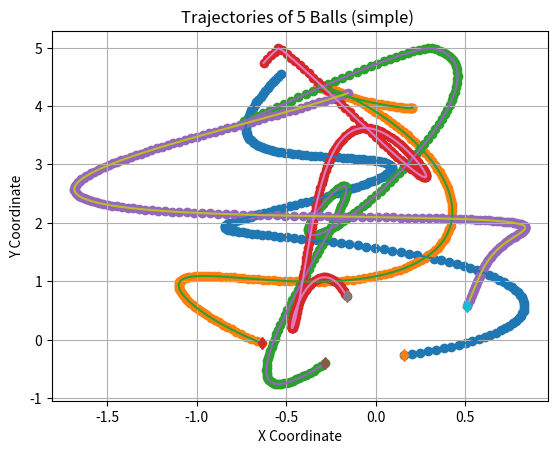
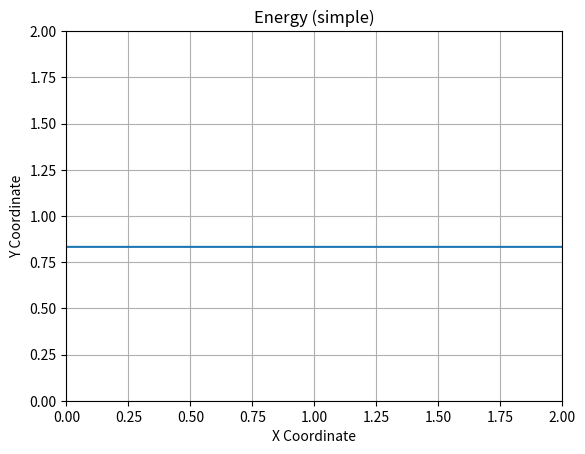

Write the Python code that produced these figures, in order.
import numpy as np
import matplotlib.pyplot as plt
import time



class SpringSim(object):
    def __init__(self, n_balls=5, box_size=5., loc_std=.5, vel_norm=.5,
                 interaction_strength=.1, noise_var=0.):
        self.n_balls = n_balls
        self.box_size = box_size
        self.loc_std = loc_std
        self.vel_norm = vel_norm
        self.interaction_strength = interaction_strength
        self.noise_var = noise_var

        self._spring_types = np.array([0., 0.5, 1.])
        self._delta_T = 0.001
        self._max_F = 0.1 / self._delta_T

    def _energy(self, loc, vel, edges):
        # disables division by zero warning, since I fix it with fill_diagonal
        with np.errstate(divide='ignore'):

            K = 0.5 * (vel ** 2).sum()
            U = 0
            for i in range(loc.shape[1]):
                for j in range(loc.shape[1]):
                    if i != j:
                        r = loc[:, i] - loc[:, j]
                        dist = np.sqrt((r ** 2).sum())
                        U += 0.5 * self.interaction_strength * edges[
                            i, j] * (dist ** 2) / 2
            return U + K

    def _clamp(self, loc, vel):
        '''
        :param loc: 2xN location at one time stamp
        :param vel: 2xN velocity at one time stamp
        :return: location and velocity after hiting walls and returning after
            elastically colliding with walls
        '''
        assert (np.all(loc < self.box_size * 3))
        assert (np.all(loc > -self.box_size * 3))

        over = loc > self.box_size
        loc[over] = 2 * self.box_size - loc[over]
        assert (np.all(loc <= self.box_size))

        # assert(np.all(vel[over]>0))
        vel[over] = -np.abs(vel[over])

        under = loc < -self.box_size
        loc[under] = -2 * self.box_size - loc[under]
        # assert (np.all(vel[under] < 0))
        assert (np.all(loc >= -self.box_size))
        vel[under] = np.abs(vel[under])

        return loc, vel

    def _l2(self, A, B):
        """
        Input: A is a Nxd matrix
               B is a Mxd matirx
        Output: dist is a NxM matrix where dist[i,j] is the square norm
            between A[i,:] and B[j,:]
        i.e. dist[i,j] = ||A[i,:]-B[j,:]||^2
        """
        A_norm = (A ** 2).sum(axis=1).reshape(A.shape[0], 1)
        B_norm = (B ** 2).sum(axis=1).reshape(1, B.shape[0])
        dist = A_norm + B_norm - 2 * A.dot(B.transpose())
        return dist

    def generate_static_graph(self, spring_prob=[1. / 2, 0, 1. / 2]):
        # Sample edges: without self-loop
        edges = np.random.choice(self._spring_types,
                                 size=(self.n_balls, self.n_balls),
                                 p=spring_prob)
        edges = np.tril(edges) + np.tril(edges, -1).T
        np.fill_diagonal(edges, 0)

        return edges


    def sample_trajectory_static_graph_irregular_graph(self, args, edges, isTrain=True, sample_freq=100,
                                                                 step_train=50, step_test=100):


        '''
        every node observtaion happens at the same time
        :param args:
        :param edges:
        :param isTrain:
        :param sample_freq:
        :param step_train:
        :param step_test:
        :return:
        '''

        #########Modified sample_trajectory with static graph input, irregular timestamps.
        train_ode_steps = args.train_ode
        test_ode_steps = args.test_ode

        n = self.n_balls

        if isTrain:
            T = train_ode_steps
        else:
            T = test_ode_steps

        step = T // sample_freq

        counter = 1  # reserve initial point
        # Initialize location and velocity
        loc = np.zeros((step, 2, n))
        vel = np.zeros((step, 2, n))
        loc_next = np.random.randn(2, n) * self.loc_std
        vel_next = np.random.randn(2, n)
        v_norm = np.sqrt((vel_next ** 2).sum(axis=0)).reshape(1, -1)
        vel_next = vel_next * self.vel_norm / v_norm
        # self._clamp: eturn: location and velocity after hiting walls and returning after
        # elastically colliding with walls
        loc[0, :, :], vel[0, :, :] = self._clamp(loc_next, vel_next)

        # disables division by zero warning, since I fix it with fill_diagonal
        with np.errstate(divide='ignore'):

            forces_size = - self.interaction_strength * edges
            np.fill_diagonal(forces_size,
                             0)  # self forces are zero (fixes division by zero)
            F = (forces_size.reshape(1, n, n) *
                 np.concatenate((
                     np.subtract.outer(loc_next[0, :],
                                       loc_next[0, :]).reshape(1, n, n),
                     np.subtract.outer(loc_next[1, :],
                                       loc_next[1, :]).reshape(1, n, n)))).sum(
                axis=-1)
            F[F > self._max_F] = self._max_F
            F[F < -self._max_F] = -self._max_F

            vel_next += self._delta_T * F
            # run leapfrog
            for i in range(1, T):
                loc_next += self._delta_T * vel_next
                loc_next, vel_next = self._clamp(loc_next, vel_next)

                if i % sample_freq == 0:
                    loc[counter, :, :], vel[counter, :, :] = loc_next, vel_next
                    counter += 1

                forces_size = - self.interaction_strength * edges
                np.fill_diagonal(forces_size, 0)
                # assert (np.abs(forces_size[diag_mask]).min() > 1e-10)

                F = (forces_size.reshape(1, n, n) *
                     np.concatenate((
                         np.subtract.outer(loc_next[0, :],
                                           loc_next[0, :]).reshape(1, n, n),
                         np.subtract.outer(loc_next[1, :],
                                           loc_next[1, :]).reshape(1, n,
                                                                   n)))).sum(
                    axis=-1)
                F[F > self._max_F] = self._max_F
                F[F < -self._max_F] = -self._max_F
                vel_next += self._delta_T * F
            # Add noise to observations
            loc += np.random.randn(step, 2, self.n_balls) * self.noise_var
            vel += np.random.randn(step, 2, self.n_balls) * self.noise_var

            # sampling

            loc_sample = []
            vel_sample = []
            time_sample = []
            if isTrain:
                # number of timesteps
                num_steps = np.random.randint(low=30, high=48, size=1)[0]
                # value of timesteps
                Ts_ball = self.sample_timestamps_with_initial(num_steps, 0, step_train)
                for i in range(n):
                    loc_sample.append(loc[Ts_ball, :, i])
                    vel_sample.append(vel[Ts_ball, :, i])
                    time_sample.append(Ts_ball)

            else:
                # number of timesteps
                num_steps = np.random.randint(low=30, high=48, size=1)[0]
                # value of timesteps
                Ts_ball = self.sample_timestamps_with_initial(num_steps, 0, step_train)
                #appending timestamps
                start = step_train
                end = step_test
                Ts_append = self.sample_timestamps_with_initial(40, start, end)
                Ts_ball = np.append(Ts_ball, Ts_append)
                for i in range(n):
                    loc_sample.append(loc[Ts_ball, :, i])
                    vel_sample.append(vel[Ts_ball, :, i])
                    time_sample.append(Ts_ball)

            return loc_sample, vel_sample, time_sample





    def sample_trajectory_static_graph_irregular_difflength_each(self, args, edges, isTrain = True):
        '''
        every node have different observations
        train observation length [ob_min, ob_max]
        :param args:
        :param edges:
        :param isTrain:
        :param sample_freq:
        :param step_train:
        :param step_test:
        :return:
        '''
        sample_freq = args.sample_freq
        ode_step = args.ode
        max_ob = ode_step//sample_freq

        num_test_box = args.num_test_box
        num_test_extra  = args.num_test_extra

        ob_max = args.ob_max
        ob_min = args.ob_min




        #########Modified sample_trajectory with static graph input, irregular timestamps.

        n = self.n_balls

        if isTrain:
            T = ode_step
        else:
            T = ode_step * (1 + num_test_box)

        step = T//sample_freq



        counter = 1 #reserve initial point
        # Initialize location and velocity
        loc = np.zeros((step, 2, n))
        vel = np.zeros((step, 2, n))
        loc_next = np.random.randn(2, n) * self.loc_std
        vel_next = np.random.randn(2, n)
        v_norm = np.sqrt((vel_next ** 2).sum(axis=0)).reshape(1, -1)
        vel_next = vel_next * self.vel_norm / v_norm
        # self._clamp: eturn: location and velocity after hiting walls and returning after
        # elastically colliding with walls
        loc[0, :, :], vel[0, :, :] = self._clamp(loc_next, vel_next)

        # disables division by zero warning, since I fix it with fill_diagonal
        with np.errstate(divide='ignore'):

            forces_size = - self.interaction_strength * edges
            np.fill_diagonal(forces_size,
                             0)  # self forces are zero (fixes division by zero)
            F = (forces_size.reshape(1, n, n) *
                 np.concatenate((
                     np.subtract.outer(loc_next[0, :],
                                       loc_next[0, :]).reshape(1, n, n),
                     np.subtract.outer(loc_next[1, :],
                                       loc_next[1, :]).reshape(1, n, n)))).sum(
                axis=-1)
            F[F > self._max_F] = self._max_F
            F[F < -self._max_F] = -self._max_F

            vel_next += self._delta_T * F
            # run leapfrog
            for i in range(1, T):
                loc_next += self._delta_T * vel_next
                loc_next, vel_next = self._clamp(loc_next, vel_next)

                if i % sample_freq ==0:
                    loc[counter, :, :], vel[counter, :, :] = loc_next, vel_next
                    counter += 1

                forces_size = - self.interaction_strength * edges
                np.fill_diagonal(forces_size, 0)
                # assert (np.abs(forces_size[diag_mask]).min() > 1e-10)

                F = (forces_size.reshape(1, n, n) *
                     np.concatenate((
                         np.subtract.outer(loc_next[0, :],
                                           loc_next[0, :]).reshape(1, n, n),
                         np.subtract.outer(loc_next[1, :],
                                           loc_next[1, :]).reshape(1, n,
                                                                   n)))).sum(
                    axis=-1)
                F[F > self._max_F] = self._max_F
                F[F < -self._max_F] = -self._max_F
                vel_next += self._delta_T * F
            # Add noise to observations
            loc += np.random.randn(step, 2, self.n_balls) * self.noise_var
            vel += np.random.randn(step, 2, self.n_balls) * self.noise_var

            # sampling

            loc_sample = []
            vel_sample = []
            time_sample = []
            if isTrain:
                for i in range(n):
                    # number of timesteps
                    num_steps = np.random.randint(low = ob_min, high = ob_max +1 , size = 1)[0]
                    # value of timesteps
                    Ts_ball = self.sample_timestamps_with_initial(num_steps,0,max_ob)
                    loc_sample.append(loc[Ts_ball,:,i])
                    vel_sample.append(vel[Ts_ball, :, i])
                    time_sample.append(Ts_ball)

            else:
                for i in range(n):
                    # number of timesteps
                    num_steps = np.random.randint(low = ob_min, high = ob_max, size = 1)[0]
                    # value of timesteps
                    Ts_ball = self.sample_timestamps_with_initial(num_steps,0,max_ob)
                    

                    for j in range(num_test_box):
                        start = max_ob + j*max_ob
                        end  = min(T//sample_freq,max_ob + (j+1)*max_ob)
                        Ts_append = self.sample_timestamps_with_initial(num_test_extra,start,end)
                        Ts_ball = np.append(Ts_ball,Ts_append)

                    loc_sample.append(loc[Ts_ball,:,i])
                    vel_sample.append(vel[Ts_ball, :, i])
                    time_sample.append(Ts_ball)


            return loc_sample, vel_sample, time_sample

    def sample_timestamps(self, num_sample,start,end):
        times = set()
        while len(times) < num_sample:
            times.add(int(np.random.randint(low = start, high = end, size = 1)[0]))
        times = np.sort(np.asarray(list(times)))
        return times

    def sample_timestamps_with_initial(self, num_sample, start, end):
        times = set()
        assert(num_sample<=(end-start-1))
        times.add(start)
        while len(times) < num_sample:
            times.add(int(np.random.randint(low=start+1, high=end, size=1)[0]))
        times = np.sort(np.asarray(list(times)))
        return times
        

    def sample_trajectory_static_graph(self,edges,T=10000, sample_freq=10):

        #########Modified sample_trajectory with static graph input.

        n = self.n_balls
        assert (T % sample_freq == 0)
        T_save = int(T / sample_freq - 1)
        diag_mask = np.ones((n, n), dtype=bool)
        np.fill_diagonal(diag_mask, 0)
        counter = 0

        # Initialize location and velocity
        loc = np.zeros((T_save, 2, n))
        vel = np.zeros((T_save, 2, n))
        loc_next = np.random.randn(2, n) * self.loc_std
        vel_next = np.random.randn(2, n)
        v_norm = np.sqrt((vel_next ** 2).sum(axis=0)).reshape(1, -1)
        vel_next = vel_next * self.vel_norm / v_norm
        #self._clamp: eturn: location and velocity after hiting walls and returning after
        # elastically colliding with walls
        loc[0, :, :], vel[0, :, :] = self._clamp(loc_next, vel_next)



        # disables division by zero warning, since I fix it with fill_diagonal
        with np.errstate(divide='ignore'):

            forces_size = - self.interaction_strength * edges
            np.fill_diagonal(forces_size,
                             0)  # self forces are zero (fixes division by zero)
            F = (forces_size.reshape(1, n, n) *
                 np.concatenate((
                     np.subtract.outer(loc_next[0, :],
                                       loc_next[0, :]).reshape(1, n, n),
                     np.subtract.outer(loc_next[1, :],
                                       loc_next[1, :]).reshape(1, n, n)))).sum(
                axis=-1)
            F[F > self._max_F] = self._max_F
            F[F < -self._max_F] = -self._max_F

            vel_next += self._delta_T * F
            # run leapfrog
            for i in range(1, T):
                loc_next += self._delta_T * vel_next
                loc_next, vel_next = self._clamp(loc_next, vel_next)

                if i % sample_freq == 0:
                    loc[counter, :, :], vel[counter, :, :] = loc_next, vel_next
                    counter += 1

                forces_size = - self.interaction_strength * edges
                np.fill_diagonal(forces_size, 0)
                # assert (np.abs(forces_size[diag_mask]).min() > 1e-10)

                F = (forces_size.reshape(1, n, n) *
                     np.concatenate((
                         np.subtract.outer(loc_next[0, :],
                                           loc_next[0, :]).reshape(1, n, n),
                         np.subtract.outer(loc_next[1, :],
                                           loc_next[1, :]).reshape(1, n,
                                                                   n)))).sum(
                    axis=-1)
                F[F > self._max_F] = self._max_F
                F[F < -self._max_F] = -self._max_F
                vel_next += self._delta_T * F
            # Add noise to observations
            loc += np.random.randn(T_save, 2, self.n_balls) * self.noise_var
            vel += np.random.randn(T_save, 2, self.n_balls) * self.noise_var
            return loc, vel

    def sample_trajectory(self, T=10000, sample_freq=10,
                          spring_prob=[1. / 2, 0, 1. / 2]):

        n = self.n_balls
        assert (T % sample_freq == 0)
        T_save = int(T / sample_freq - 1)
        diag_mask = np.ones((n, n), dtype=bool)
        np.fill_diagonal(diag_mask, 0)
        counter = 0
        # Sample edges
        edges = np.random.choice(self._spring_types,
                                 size=(self.n_balls, self.n_balls),
                                 p=spring_prob)
        edges = np.tril(edges) + np.tril(edges, -1).T
        np.fill_diagonal(edges, 0)

        # Initialize location and velocity
        loc = np.zeros((T_save, 2, n))
        vel = np.zeros((T_save, 2, n))
        loc_next = np.random.randn(2, n) * self.loc_std
        vel_next = np.random.randn(2, n)
        v_norm = np.sqrt((vel_next ** 2).sum(axis=0)).reshape(1, -1)
        vel_next = vel_next * self.vel_norm / v_norm
        loc[0, :, :], vel[0, :, :] = self._clamp(loc_next, vel_next)

        # disables division by zero warning, since I fix it with fill_diagonal
        with np.errstate(divide='ignore'):

            forces_size = - self.interaction_strength * edges
            np.fill_diagonal(forces_size,
                             0)  # self forces are zero (fixes division by zero)
            F = (forces_size.reshape(1, n, n) *
                 np.concatenate((
                     np.subtract.outer(loc_next[0, :],
                                       loc_next[0, :]).reshape(1, n, n),
                     np.subtract.outer(loc_next[1, :],
                                       loc_next[1, :]).reshape(1, n, n)))).sum(
                axis=-1)
            F[F > self._max_F] = self._max_F
            F[F < -self._max_F] = -self._max_F

            vel_next += self._delta_T * F
            # run leapfrog
            for i in range(1, T):
                loc_next += self._delta_T * vel_next
                loc_next, vel_next = self._clamp(loc_next, vel_next)

                if i % sample_freq == 0:
                    loc[counter, :, :], vel[counter, :, :] = loc_next, vel_next
                    counter += 1

                forces_size = - self.interaction_strength * edges
                np.fill_diagonal(forces_size, 0)
                # assert (np.abs(forces_size[diag_mask]).min() > 1e-10)

                F = (forces_size.reshape(1, n, n) *
                     np.concatenate((
                         np.subtract.outer(loc_next[0, :],
                                           loc_next[0, :]).reshape(1, n, n),
                         np.subtract.outer(loc_next[1, :],
                                           loc_next[1, :]).reshape(1, n,
                                                                    n)))).sum(
                    axis=-1)
                F[F > self._max_F] = self._max_F
                F[F < -self._max_F] = -self._max_F
                vel_next += self._delta_T * F
            # Add noise to observations
            loc += np.random.randn(T_save, 2, self.n_balls) * self.noise_var
            vel += np.random.randn(T_save, 2, self.n_balls) * self.noise_var
            return loc, vel, edges


class ChargedParticlesSim(object):
    def __init__(self, n_balls=5, box_size=5., loc_std=1., vel_norm=0.5,
                 interaction_strength=1., noise_var=0.):
        self.n_balls = n_balls
        self.box_size = box_size
        self.loc_std = loc_std
        self.vel_norm = vel_norm
        self.interaction_strength = interaction_strength
        self.noise_var = noise_var

        self._charge_types = np.array([-1., 0., 1.])
        self._delta_T = 0.001
        self._max_F = 0.1 / self._delta_T

    def _l2(self, A, B):
        """
        Input: A is a Nxd matrix
               B is a Mxd matirx
        Output: dist is a NxM matrix where dist[i,j] is the square norm
            between A[i,:] and B[j,:]
        i.e. dist[i,j] = ||A[i,:]-B[j,:]||^2
        """
        A_norm = (A ** 2).sum(axis=1).reshape(A.shape[0], 1)
        B_norm = (B ** 2).sum(axis=1).reshape(1, B.shape[0])
        dist = A_norm + B_norm - 2 * A.dot(B.transpose())
        return dist

    def _energy(self, loc, vel, edges):

        # disables division by zero warning, since I fix it with fill_diagonal
        with np.errstate(divide='ignore'):

            K = 0.5 * (vel ** 2).sum()
            U = 0
            for i in range(loc.shape[1]):
                for j in range(loc.shape[1]):
                    if i != j:
                        r = loc[:, i] - loc[:, j]
                        dist = np.sqrt((r ** 2).sum())
                        U += 0.5 * self.interaction_strength * edges[
                            i, j] / dist
            return U + K

    def _clamp(self, loc, vel):
        '''
        :param loc: 2xN location at one time stamp
        :param vel: 2xN velocity at one time stamp
        :return: location and velocity after hiting walls and returning after
            elastically colliding with walls
        '''
        assert (np.all(loc < self.box_size * 3))
        assert (np.all(loc > -self.box_size * 3))

        over = loc > self.box_size
        loc[over] = 2 * self.box_size - loc[over]
        assert (np.all(loc <= self.box_size))

        # assert(np.all(vel[over]>0))
        vel[over] = -np.abs(vel[over])

        under = loc < -self.box_size
        loc[under] = -2 * self.box_size - loc[under]
        # assert (np.all(vel[under] < 0))
        assert (np.all(loc >= -self.box_size))
        vel[under] = np.abs(vel[under])

        return loc, vel

    def sample_timestamps_with_initial(self, num_sample, start, end):
        times = set()
        assert (num_sample <= (end - start - 1))
        times.add(start)
        while len(times) < num_sample:
            times.add(int(np.random.randint(low=start + 1, high=end, size=1)[0]))
        times = np.sort(np.asarray(list(times)))
        return times


    def generate_static_graph(self, charge_prob=[1. / 2, 0, 1. / 2]):
        # Sample edges
        diag_mask = np.ones((self.n_balls, self.n_balls), dtype=bool)
        np.fill_diagonal(diag_mask, 0)
        charges = np.random.choice(self._charge_types, size=(self.n_balls, 1),
                                   p=charge_prob)
        edges = charges.dot(charges.transpose())

        return edges,diag_mask

    def sample_trajectory_static_graph_irregular_difflength_each(self, args, edges,diag_mask, isTrain=True):
        '''
        every node have different observations
        train observation length [ob_min, ob_max]
        :param args:
        :param edges:
        :param isTrain:
        :param sample_freq:
        :param step_train:
        :param step_test:
        :return:
        '''
        sample_freq = args.sample_freq
        ode_step = args.ode
        max_ob = ode_step // sample_freq

        num_test_box = args.num_test_box
        num_test_extra = args.num_test_extra

        ob_max = args.ob_max
        ob_min = args.ob_min

        #########Modified sample_trajectory with static graph input, irregular timestamps.

        n = self.n_balls

        if isTrain:
            T = ode_step
        else:
            T = ode_step * (1 + num_test_box)

        step = T // sample_freq

        counter = 1  # reserve initial point
        # Initialize location and velocity
        loc = np.zeros((step, 2, n))
        vel = np.zeros((step, 2, n))
        loc_next = np.random.randn(2, n) * self.loc_std
        vel_next = np.random.randn(2, n)
        v_norm = np.sqrt((vel_next ** 2).sum(axis=0)).reshape(1, -1)
        vel_next = vel_next * self.vel_norm / v_norm
        # self._clamp: eturn: location and velocity after hiting walls and returning after
        # elastically colliding with walls
        loc[0, :, :], vel[0, :, :] = self._clamp(loc_next, vel_next)

        with np.errstate(divide='ignore'):
            # half step leapfrog
            l2_dist_power3 = np.power(
                self._l2(loc_next.transpose(), loc_next.transpose()), 3. / 2.)

            # size of forces up to a 1/|r| factor
            # since I later multiply by an unnormalized r vector
            forces_size = self.interaction_strength * edges / l2_dist_power3
            np.fill_diagonal(forces_size,
                             0)  # self forces are zero (fixes division by zero)
            assert (np.abs(forces_size[diag_mask]).min() > 1e-10)
            F = (forces_size.reshape(1, n, n) *
                 np.concatenate((
                     np.subtract.outer(loc_next[0, :],
                                       loc_next[0, :]).reshape(1, n, n),
                     np.subtract.outer(loc_next[1, :],
                                       loc_next[1, :]).reshape(1, n, n)))).sum(
                axis=-1)
            F[F > self._max_F] = self._max_F
            F[F < -self._max_F] = -self._max_F

            vel_next += self._delta_T * F
            # run leapfrog
            for i in range(1, T):
                loc_next += self._delta_T * vel_next
                loc_next, vel_next = self._clamp(loc_next, vel_next)

                if i % sample_freq == 0:
                    loc[counter, :, :], vel[counter, :, :] = loc_next, vel_next
                    counter += 1

                l2_dist_power3 = np.power(
                    self._l2(loc_next.transpose(), loc_next.transpose()),
                    3. / 2.)
                forces_size = self.interaction_strength * edges / l2_dist_power3
                np.fill_diagonal(forces_size, 0)
                # assert (np.abs(forces_size[diag_mask]).min() > 1e-10)

                F = (forces_size.reshape(1, n, n) *
                     np.concatenate((
                         np.subtract.outer(loc_next[0, :],
                                           loc_next[0, :]).reshape(1, n, n),
                         np.subtract.outer(loc_next[1, :],
                                           loc_next[1, :]).reshape(1, n,
                                                                   n)))).sum(
                    axis=-1)
                F[F > self._max_F] = self._max_F
                F[F < -self._max_F] = -self._max_F
                vel_next += self._delta_T * F
            # Add noise to observations
            loc += np.random.randn(step, 2, self.n_balls) * self.noise_var
            vel += np.random.randn(step, 2, self.n_balls) * self.noise_var

            # sampling

            loc_sample = []
            vel_sample = []
            time_sample = []
            if isTrain:
                for i in range(n):
                    # number of timesteps
                    num_steps = np.random.randint(low=ob_min, high=ob_max + 1, size=1)[0]
                    # value of timesteps
                    Ts_ball = self.sample_timestamps_with_initial(num_steps, 0, max_ob)
                    loc_sample.append(loc[Ts_ball, :, i])
                    vel_sample.append(vel[Ts_ball, :, i])
                    time_sample.append(Ts_ball)

            else:
                for i in range(n):
                    # number of timesteps
                    num_steps = np.random.randint(low=ob_min, high=ob_max, size=1)[0]
                    # value of timesteps
                    Ts_ball = self.sample_timestamps_with_initial(num_steps, 0, max_ob)

                    for j in range(num_test_box):
                        start = max_ob + j * max_ob
                        end = min(T // sample_freq, max_ob + (j + 1) * max_ob)
                        Ts_append = self.sample_timestamps_with_initial(num_test_extra, start, end)
                        Ts_ball = np.append(Ts_ball, Ts_append)

                    loc_sample.append(loc[Ts_ball, :, i])
                    vel_sample.append(vel[Ts_ball, :, i])
                    time_sample.append(Ts_ball)

            return loc_sample, vel_sample, time_sample

    def sample_trajectory(self, T=10000, sample_freq=10,
                          charge_prob=[1. / 2, 0, 1. / 2]):
        n = self.n_balls
        assert (T % sample_freq == 0)
        T_save = int(T / sample_freq - 1)
        diag_mask = np.ones((n, n), dtype=bool)
        np.fill_diagonal(diag_mask, 0)
        counter = 0
        # Sample edges
        charges = np.random.choice(self._charge_types, size=(self.n_balls, 1),
                                   p=charge_prob)
        edges = charges.dot(charges.transpose())
        # Initialize location and velocity
        loc = np.zeros((T_save, 2, n))
        vel = np.zeros((T_save, 2, n))
        loc_next = np.random.randn(2, n) * self.loc_std
        vel_next = np.random.randn(2, n)
        v_norm = np.sqrt((vel_next ** 2).sum(axis=0)).reshape(1, -1)
        vel_next = vel_next * self.vel_norm / v_norm
        loc[0, :, :], vel[0, :, :] = self._clamp(loc_next, vel_next)

        # disables division by zero warning, since I fix it with fill_diagonal
        with np.errstate(divide='ignore'):
            # half step leapfrog
            l2_dist_power3 = np.power(
                self._l2(loc_next.transpose(), loc_next.transpose()), 3. / 2.)

            # size of forces up to a 1/|r| factor
            # since I later multiply by an unnormalized r vector
            forces_size = self.interaction_strength * edges / l2_dist_power3
            np.fill_diagonal(forces_size,
                             0)  # self forces are zero (fixes division by zero)
            assert (np.abs(forces_size[diag_mask]).min() > 1e-10)
            F = (forces_size.reshape(1, n, n) *
                 np.concatenate((
                     np.subtract.outer(loc_next[0, :],
                                       loc_next[0, :]).reshape(1, n, n),
                     np.subtract.outer(loc_next[1, :],
                                       loc_next[1, :]).reshape(1, n, n)))).sum(
                axis=-1)
            F[F > self._max_F] = self._max_F
            F[F < -self._max_F] = -self._max_F

            vel_next += self._delta_T * F
            # run leapfrog
            for i in range(1, T):
                loc_next += self._delta_T * vel_next
                loc_next, vel_next = self._clamp(loc_next, vel_next)

                if i % sample_freq == 0:
                    loc[counter, :, :], vel[counter, :, :] = loc_next, vel_next
                    counter += 1

                l2_dist_power3 = np.power(
                    self._l2(loc_next.transpose(), loc_next.transpose()),
                    3. / 2.)
                forces_size = self.interaction_strength * edges / l2_dist_power3
                np.fill_diagonal(forces_size, 0)
                # assert (np.abs(forces_size[diag_mask]).min() > 1e-10)

                F = (forces_size.reshape(1, n, n) *
                     np.concatenate((
                         np.subtract.outer(loc_next[0, :],
                                           loc_next[0, :]).reshape(1, n, n),
                         np.subtract.outer(loc_next[1, :],
                                           loc_next[1, :]).reshape(1, n,
                                                                   n)))).sum(
                    axis=-1)
                F[F > self._max_F] = self._max_F
                F[F < -self._max_F] = -self._max_F
                vel_next += self._delta_T * F
            # Add noise to observations
            loc += np.random.randn(T_save, 2, self.n_balls) * self.noise_var
            vel += np.random.randn(T_save, 2, self.n_balls) * self.noise_var
            return loc, vel, edges


        

if __name__ == '__main__':
    sim = SpringSim()
    # sim = ChargedParticlesSim()

    t = time.time()
    loc, vel, edges = sim.sample_trajectory(T=20000, sample_freq=100)

    print(edges)
    print("Simulation time: {}".format(time.time() - t))
    vel_norm = np.sqrt((vel ** 2).sum(axis=1))
    plt.figure()

    for i in range(loc.shape[-1]):
        plt.scatter(loc[:, 0, i], loc[:, 1, i], label=f'Ball {i + 1}')
        plt.plot(loc[:, 0, i], loc[:, 1, i])
        plt.plot(loc[0, 0, i], loc[0, 1, i], 'd')
    plt.xlabel('X Coordinate')
    plt.ylabel('Y Coordinate')
    plt.title('Trajectories of 5 Balls (simple) ')
    plt.grid(True)

    plt.figure()
    axes = plt.gca()
    axes.set_xlim([0., 2.])
    axes.set_ylim([0., 2.])
    energies = [sim._energy(loc[i, :, :], vel[i, :, :], edges) for i in
                range(loc.shape[0])]

    plt.plot(energies)
    plt.title('Energy (simple)')
    plt.xlabel('X Coordinate')
    plt.ylabel('Y Coordinate')
    plt.grid(True)
    plt.show()
    plt.show()

